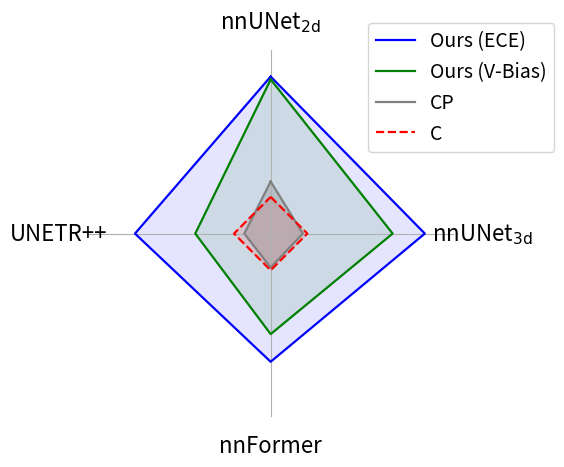

Recreate this plot in Python.
import matplotlib.pyplot as plt
import numpy as np

models = [r"nnUNet$_{\mathrm{2d}}$", r"nnUNet$_{\mathrm{3d}}$", "nnFormer", "UNETR++"]

## line-strokes
ece = [94.23, 93.61, 87.95, 89.59]
v_bias = [93.61, 86.60, 81.92, 76.44]
CP = [71.34, 67.01, 67.40, 65.75]
C = [68, 68, 68, 68]

angles = np.linspace(0, 2*np.pi, len(models), endpoint=False)
angles_closed = np.concatenate([angles, [angles[0]]])
ece_closed = ece + [ece[0]]
v_bias_closed = v_bias + [v_bias[0]]
CP_closed = CP + [CP[0]]
C_closed = C + [C[0]]

fig, ax = plt.subplots(figsize=(6,6), subplot_kw=dict(polar=True))

# 设置极坐标属性
ax.set_theta_offset(np.pi / 2)     # 让第一个标签在上面
ax.set_theta_direction(-1)         # 顺时针方向
ax.set_ylim(60, 100)
# r_ticks = [60, 70, 80, 90, 100]
# ax.set_rticks(r_ticks)
# ax.set_yticklabels([str(tick) for tick in r_ticks], fontsize=14)  # 增大刻度字号


ax.set_rgrids([])  # 移除径向网格线
ax.spines['polar'].set_visible(False)  # 移除极坐标边框
ax.set_xticks(angles)
ax.set_xticklabels(models, fontsize=16)
ax.tick_params(axis='x', pad=10)
linewidth = 1.6 # 3 # 1.6
# 1
ax.plot(angles_closed, ece_closed, linewidth=linewidth, color="blue", label="Ours (ECE)")
ax.fill(angles_closed, ece_closed, alpha=0.1, color="blue")

# 2
ax.plot(angles_closed, v_bias_closed, linewidth=linewidth, color="green", label="Ours (V-Bias)")
ax.fill(angles_closed, v_bias_closed, alpha=0.1, color="green")

# 3
ax.plot(angles_closed, CP_closed, linewidth=linewidth, color="gray", label="CP")
ax.fill(angles_closed, CP_closed, alpha=0.3, color="gray")

# 4
ax.plot(angles_closed, C_closed, linewidth=linewidth, linestyle="dashed", color="red", label="C")
ax.fill(angles_closed, C_closed, alpha=0.1, color='red')

# 加图例
plt.legend(loc='upper right', bbox_to_anchor=(1.3, 1.1), fontsize=14)
plt.tight_layout()
plt.savefig("radar_plot_msd.png", dpi=300, bbox_inches="tight")
plt.close()
